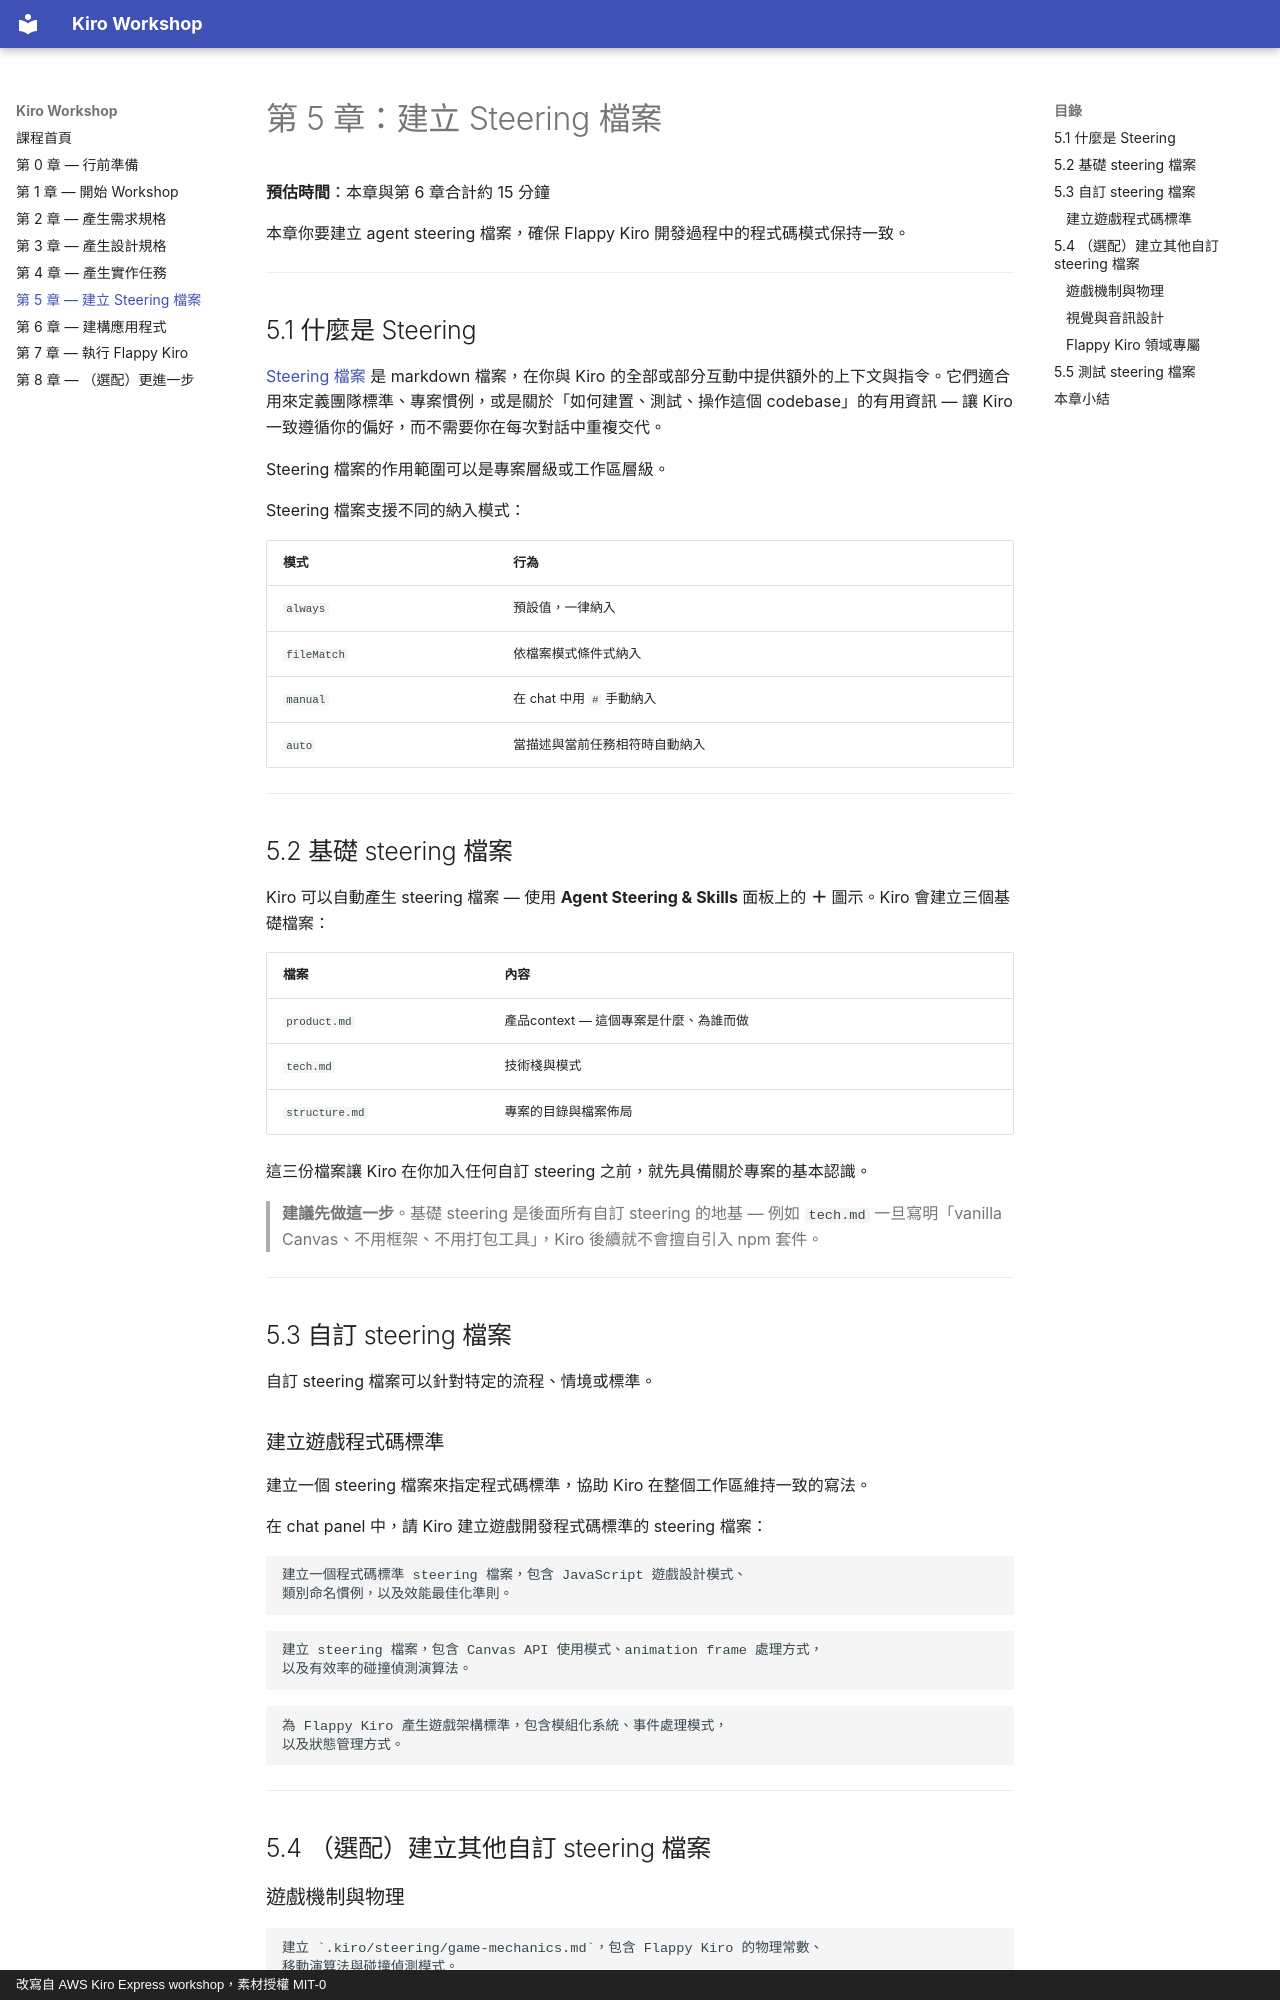

repository: ParinLL/kiro-workshop-requirement · page: 05-steering/index.html · generator: mkdocs · copyright: 改寫自 AWS Kiro Express workshop，素材授權 MIT-0

# 第 5 章：建立 Steering 檔案

**預估時間**：本章與第 6 章合計約 15 分鐘

本章你要建立 agent steering 檔案，確保 Flappy Kiro 開發過程中的程式碼模式保持一致。

---

## 5.1 什麼是 Steering

[Steering 檔案](https://kiro.dev/docs/steering/) 是 markdown 檔案，在你與 Kiro 的全部或部分互動中提供額外的上下文與指令。它們適合用來定義團隊標準、專案慣例，或是關於「如何建置、測試、操作這個 codebase」的有用資訊 — 讓 Kiro 一致遵循你的偏好，而不需要你在每次對話中重複交代。

Steering 檔案的作用範圍可以是專案層級或工作區層級。

Steering 檔案支援不同的納入模式：

| 模式 | 行為 |
|---|---|
| `always` | 預設值，一律納入 |
| `fileMatch` | 依檔案模式條件式納入 |
| `manual` | 在 chat 中用 `#` 手動納入 |
| `auto` | 當描述與當前任務相符時自動納入 |

---

## 5.2 基礎 steering 檔案

Kiro 可以自動產生 steering 檔案 — 使用 **Agent Steering & Skills** 面板上的 **＋** 圖示。Kiro 會建立三個基礎檔案：

| 檔案 | 內容 |
|---|---|
| `product.md` | 產品context — 這個專案是什麼、為誰而做 |
| `tech.md` | 技術棧與模式 |
| `structure.md` | 專案的目錄與檔案佈局 |

這三份檔案讓 Kiro 在你加入任何自訂 steering 之前，就先具備關於專案的基本認識。

> **建議先做這一步**。基礎 steering 是後面所有自訂 steering 的地基 — 例如 `tech.md` 一旦寫明「vanilla Canvas、不用框架、不用打包工具」，Kiro 後續就不會擅自引入 npm 套件。

---

## 5.3 自訂 steering 檔案

自訂 steering 檔案可以針對特定的流程、情境或標準。

### 建立遊戲程式碼標準

建立一個 steering 檔案來指定程式碼標準，協助 Kiro 在整個工作區維持一致的寫法。

在 chat panel 中，請 Kiro 建立遊戲開發程式碼標準的 steering 檔案：

```
建立一個程式碼標準 steering 檔案，包含 JavaScript 遊戲設計模式、
類別命名慣例，以及效能最佳化準則。
```

```
建立 steering 檔案，包含 Canvas API 使用模式、animation frame 處理方式，
以及有效率的碰撞偵測演算法。
```

```
為 Flappy Kiro 產生遊戲架構標準，包含模組化系統、事件處理模式，
以及狀態管理方式。
```

---

## 5.4 （選配）建立其他自訂 steering 檔案
